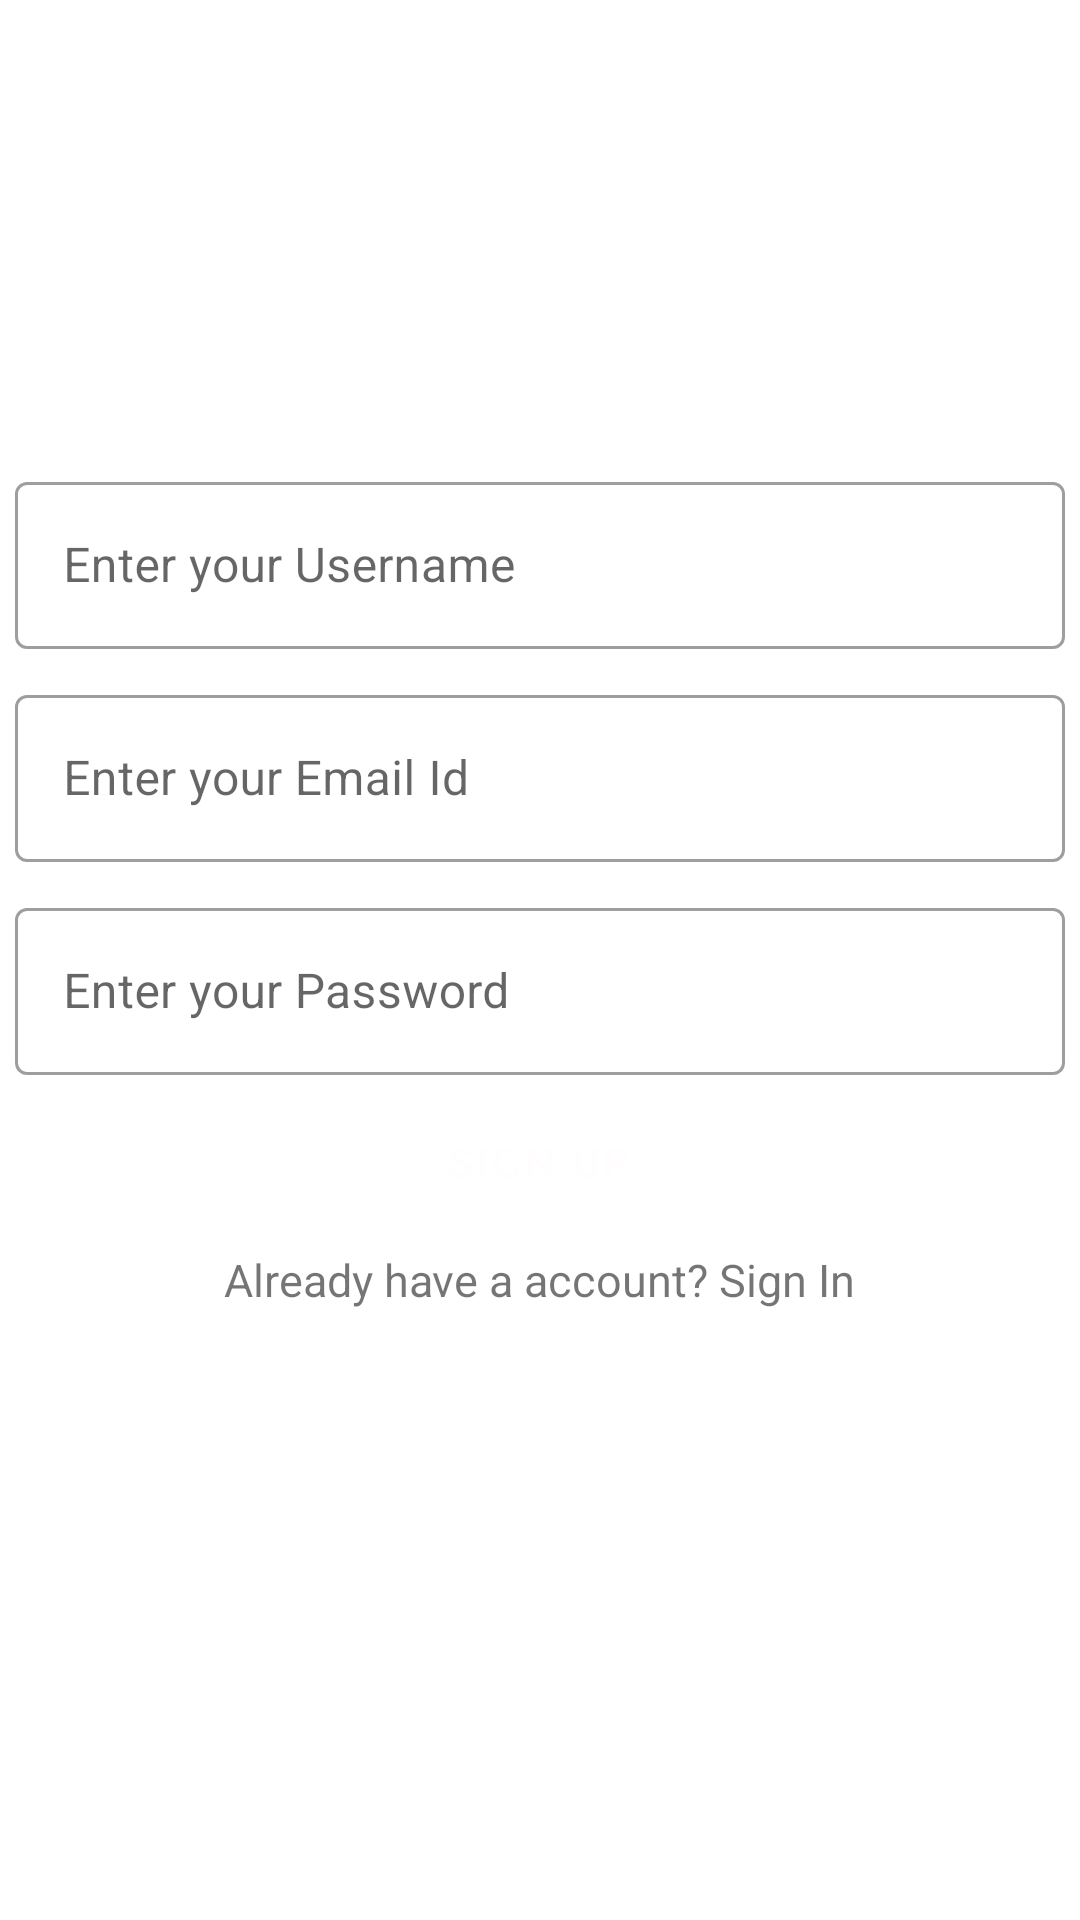

Write the Android layout XML for this screen, with the resource values it uses.
<!-- AndroidManifest.xml: application theme Theme.EasyMail -->
<!-- res/layout/activity_sign_up.xml -->
<?xml version="1.0" encoding="utf-8"?>
<LinearLayout xmlns:android="http://schemas.android.com/apk/res/android"
    xmlns:app="http://schemas.android.com/apk/res-auto"
    xmlns:tools="http://schemas.android.com/tools"
    android:layout_width="match_parent"
    android:layout_height="match_parent"
    android:orientation="vertical"
    tools:context=".SignUp">
    <LinearLayout
        android:layout_width="match_parent"
        android:layout_height="match_parent"
        android:layout_gravity="center"
        android:gravity="center"
        android:orientation="vertical">
        <com.google.android.material.textfield.TextInputLayout

            android:layout_width="match_parent"
            android:layout_height="wrap_content"
            android:hint="Enter your Username"
            android:padding="5dp"
            style="@style/Widget.MaterialComponents.TextInputLayout.OutlinedBox">

            <com.google.android.material.textfield.TextInputEditText
                android:layout_width="match_parent"
                android:layout_height="wrap_content"
                android:id="@+id/username"
                />

        </com.google.android.material.textfield.TextInputLayout>
        <com.google.android.material.textfield.TextInputLayout

            android:layout_width="match_parent"
            android:layout_height="wrap_content"
            android:hint="Enter your Email Id"
            android:padding="5dp"
            style="@style/Widget.MaterialComponents.TextInputLayout.OutlinedBox">

            <com.google.android.material.textfield.TextInputEditText
                android:layout_width="match_parent"
                android:layout_height="wrap_content"
                android:id="@+id/email"
                />

        </com.google.android.material.textfield.TextInputLayout>
        <com.google.android.material.textfield.TextInputLayout

            android:layout_width="match_parent"
            android:layout_height="wrap_content"
            android:hint="Enter your Password"
            android:padding="5dp"
            style="@style/Widget.MaterialComponents.TextInputLayout.OutlinedBox">

            <com.google.android.material.textfield.TextInputEditText
                android:layout_width="match_parent"
                android:layout_height="wrap_content"
                android:id="@+id/password"
                android:inputType="textPassword"
                />

        </com.google.android.material.textfield.TextInputLayout>
        <Button
            android:id="@+id/submit"
            android:layout_width="wrap_content"
            android:layout_height="wrap_content"
            android:layout_gravity="center"
            android:textColor="#FFFDFD"
            android:text="Sign Up"
            style="?attr/materialButtonStyle"
            />
        <TextView
            android:layout_width="wrap_content"
            android:layout_height="wrap_content"
            android:text="Already have a account? Sign In"
            android:layout_gravity="center"
            android:padding="5dp"
            android:gravity="center"
            android:textSize="15dp"
            android:onClick="signup"
            ></TextView>
        <ProgressBar
            android:id="@+id/simple"
            android:layout_width="wrap_content"
            android:layout_height="wrap_content"

            android:indeterminateTintMode="src_atop"
            android:indeterminateTint="#4682B4"
            android:visibility="invisible"
            app:layout_constraintBottom_toTopOf="@+id/guideline4"
            app:layout_constraintEnd_toEndOf="parent"
            app:layout_constraintHorizontal_bias="0.498"
            app:layout_constraintStart_toStartOf="parent"
            app:layout_constraintTop_toTopOf="@+id/guideline3"
            app:layout_constraintVertical_bias="0.039" />
    </LinearLayout>
</LinearLayout>
<!-- resources referenced by this layout -->
<resources>
  <style name="Theme.EasyMail" parent="Theme.MaterialComponents.DayNight.NoActionBar">
          
          <item name="colorPrimary">	#4682B4</item>
          <item name="colorPrimaryVariant">#4682B4</item>
          <item name="colorOnPrimary">@color/white</item>
          
          <item name="colorSecondary">@color/teal_200</item>
          <item name="colorSecondaryVariant">@color/teal_700</item>
          <item name="colorOnSecondary">@color/black</item>
          
          <item name="android:statusBarColor" tools:targetApi="l">?attr/colorPrimaryVariant</item>
          
      </style>
  <color name="white">#FFFFFFFF</color>
  <color name="teal_200">#FF03DAC5</color>
  <color name="teal_700">#FF018786</color>
  <color name="black">#FF000000</color>
</resources>
